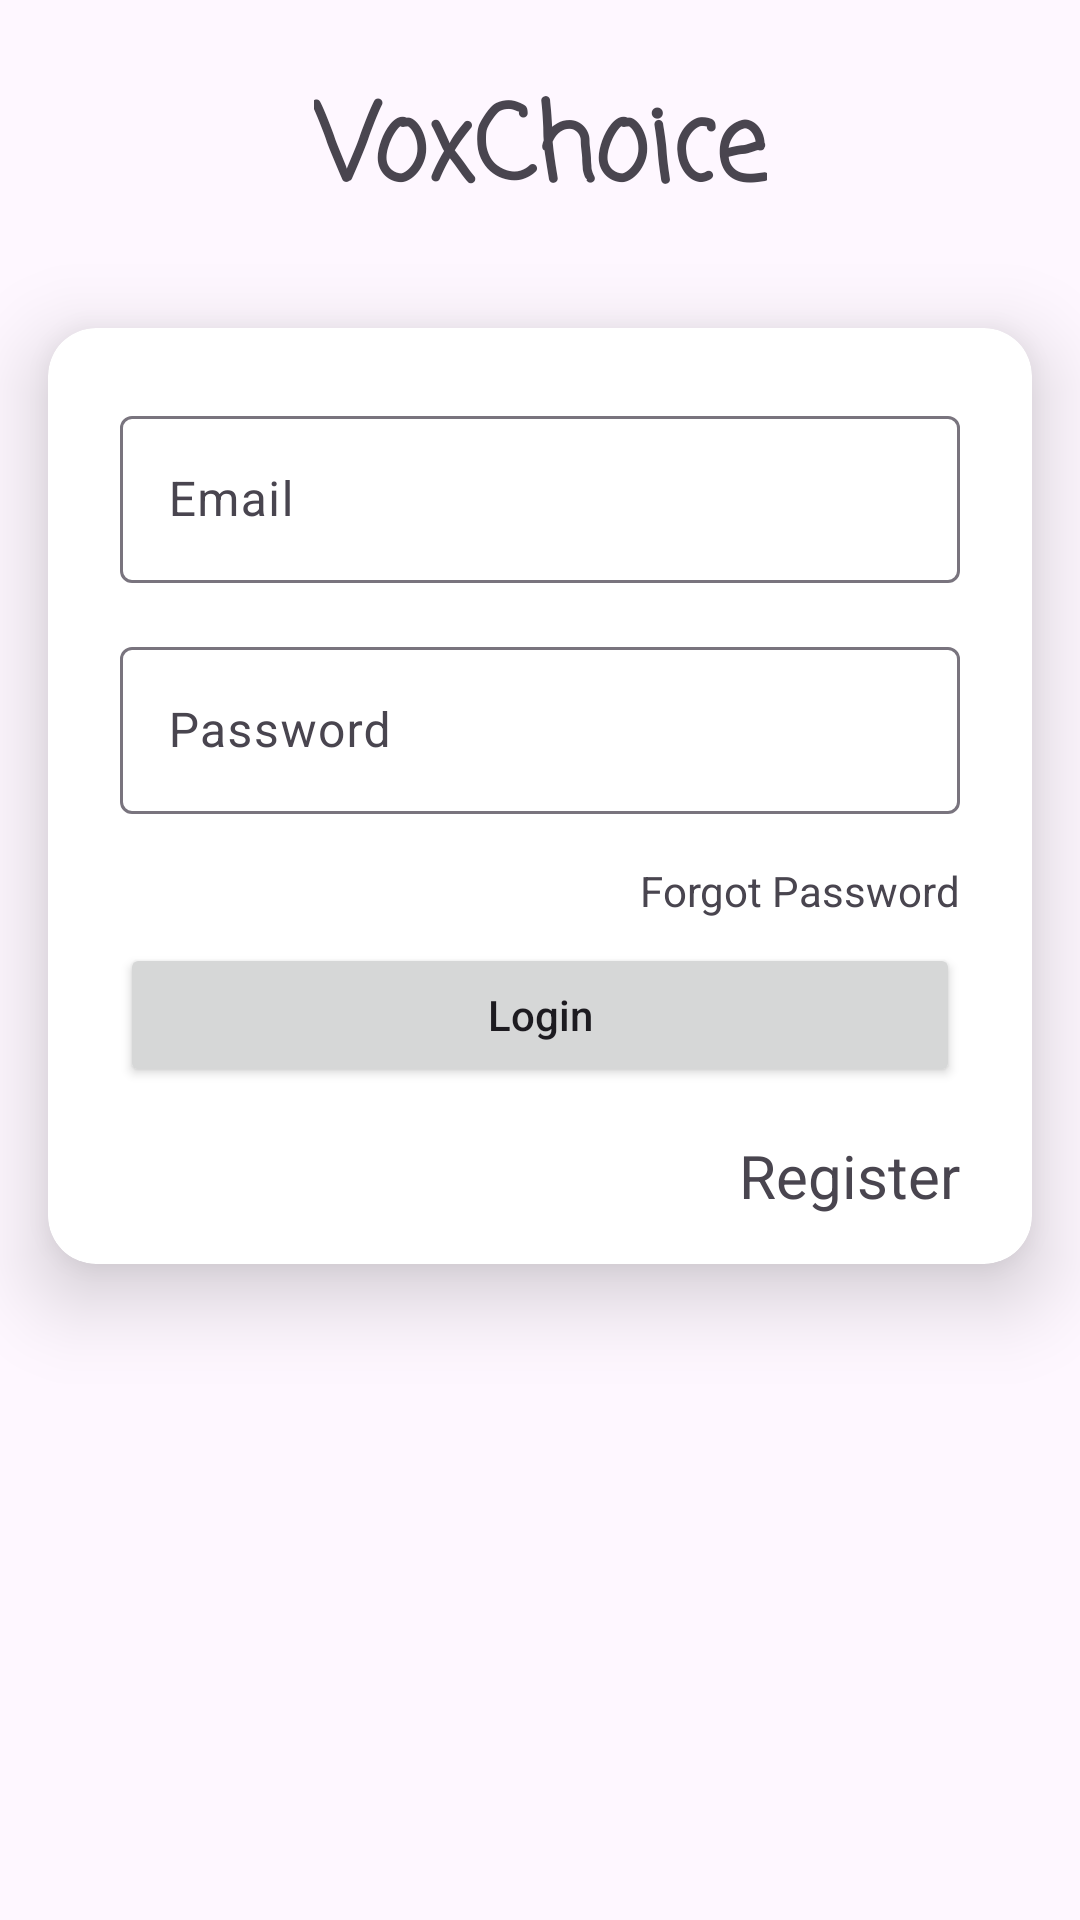

Reconstruct the res/layout file that produces this screen, plus the resources it refers to.
<!-- AndroidManifest.xml: application theme Theme.FinalProject2nd -->
<!-- res/layout/activity_login.xml -->
<?xml version="1.0" encoding="utf-8"?>
<androidx.constraintlayout.widget.ConstraintLayout xmlns:android="http://schemas.android.com/apk/res/android"
    xmlns:app="http://schemas.android.com/apk/res-auto"
    xmlns:tools="http://schemas.android.com/tools"
    android:layout_width="match_parent"
    android:layout_height="match_parent"
    tools:context=".activities.Login">

    <TextView
        android:id="@+id/textView"
        android:layout_width="wrap_content"
        android:layout_height="wrap_content"
        android:layout_marginStart="24dp"
        android:layout_marginTop="24dp"
        android:layout_marginEnd="24dp"
        android:fontFamily="casual"
        android:text="VoxChoice"
        android:textAlignment="center"
        android:textSize="35sp"
        android:textStyle="bold"
        app:layout_constraintEnd_toEndOf="parent"
        app:layout_constraintStart_toStartOf="parent"
        app:layout_constraintTop_toTopOf="parent" />

    <androidx.cardview.widget.CardView
        android:layout_width="match_parent"
        android:layout_height="wrap_content"
        android:layout_marginStart="16dp"
        android:layout_marginTop="32dp"
        android:layout_marginEnd="16dp"
        app:cardCornerRadius="16dp"
        app:cardElevation="16dp"
        app:layout_constraintEnd_toEndOf="parent"
        app:layout_constraintStart_toStartOf="parent"
        app:layout_constraintTop_toBottomOf="@+id/textView">

        <LinearLayout
            android:layout_width="match_parent"
            android:layout_height="wrap_content"
            android:orientation="vertical"
            android:padding="16dp">

            <com.google.android.material.textfield.TextInputLayout
                android:layout_width="match_parent"
                android:layout_height="wrap_content"
                android:layout_margin="8dp">

                <com.google.android.material.textfield.TextInputEditText
                    android:id="@+id/user_email"
                    android:layout_width="match_parent"
                    android:layout_height="wrap_content"
                    android:hint="Email"
                    android:inputType="textEmailAddress" />
            </com.google.android.material.textfield.TextInputLayout>

            <com.google.android.material.textfield.TextInputLayout
                android:layout_width="match_parent"
                android:layout_height="wrap_content"
                android:layout_margin="8dp">

                <com.google.android.material.textfield.TextInputEditText
                    android:id="@+id/password"
                    android:layout_width="match_parent"
                    android:layout_height="wrap_content"
                    android:hint="Password"
                    android:inputType="textPassword" />
            </com.google.android.material.textfield.TextInputLayout>

            <TextView
                android:id="@+id/forgotPassword"
                android:layout_width="wrap_content"
                android:layout_height="wrap_content"
                android:layout_gravity="end"
                android:layout_marginTop="8dp"
                android:layout_marginEnd="8dp"
                android:text="Forgot Password" />

            <ProgressBar
                android:id="@+id/progressBar"
                android:layout_width="match_parent"
                android:layout_height="wrap_content"
                android:visibility="gone" />

            <Button
                android:id="@+id/login_button"
                android:layout_width="match_parent"
                android:layout_height="wrap_content"
                android:layout_margin="8dp"
                android:padding="8dp"
                android:text="Login"
                android:textAllCaps="false" />

            <TextView
                android:id="@+id/register"
                android:layout_width="wrap_content"
                android:layout_height="wrap_content"
                android:layout_gravity="end"
                android:layout_marginTop="8dp"
                android:layout_marginEnd="8dp"
                android:text="Register"
                android:textSize="20dp" />

        </LinearLayout>

    </androidx.cardview.widget.CardView>
</androidx.constraintlayout.widget.ConstraintLayout>
<!-- resources referenced by this layout -->
<resources>
  <style name="Theme.FinalProject2nd" parent="Base.Theme.FinalProject2nd" />
  <style name="Base.Theme.FinalProject2nd" parent="Theme.Material3.DayNight.NoActionBar">
          
          
      </style>
</resources>
